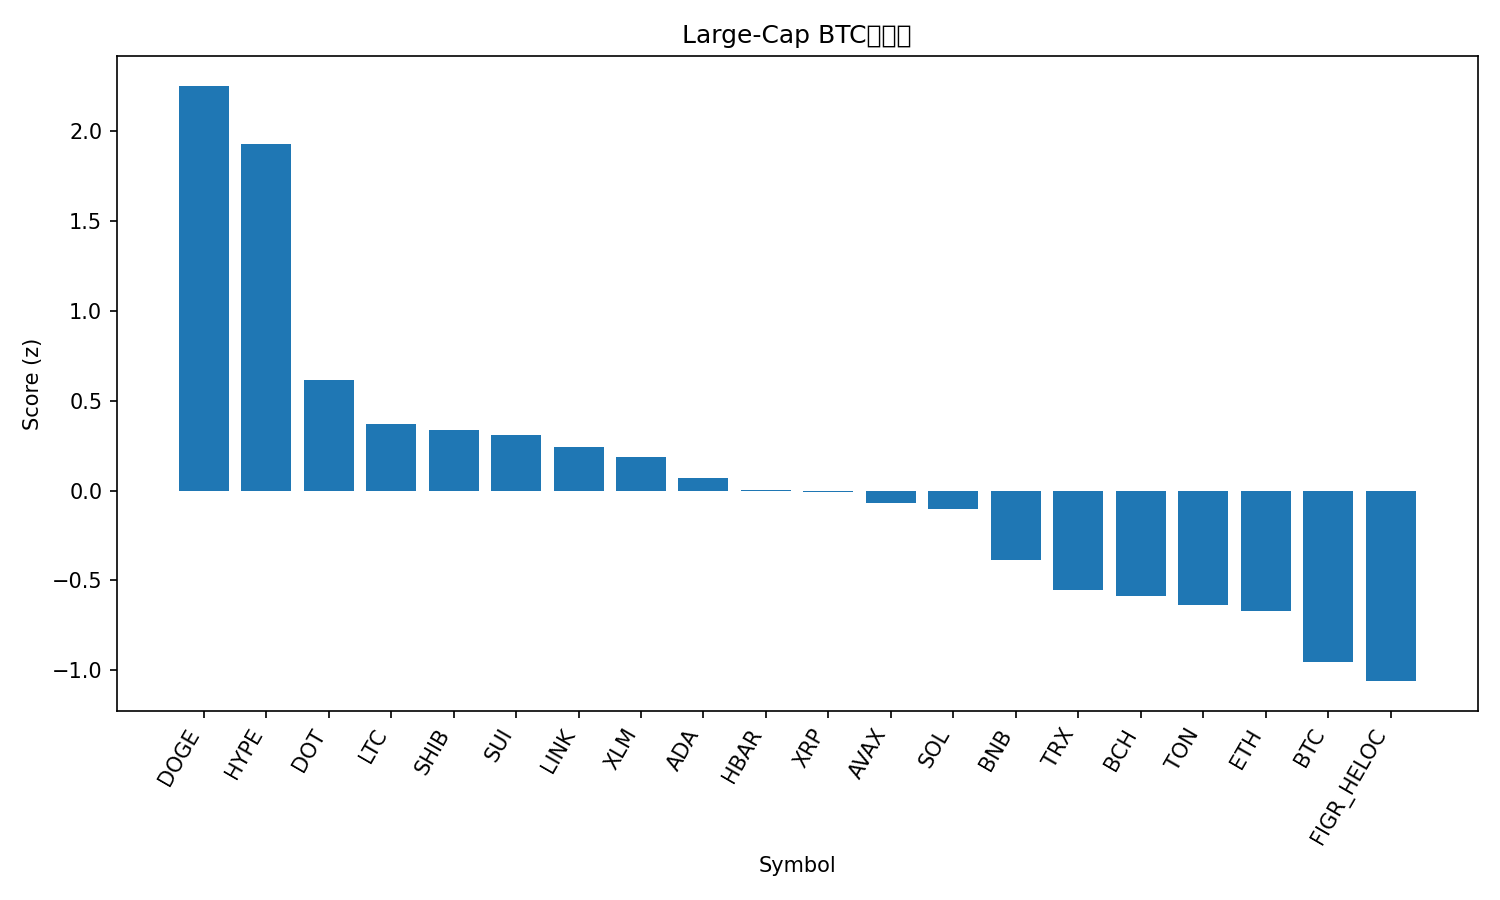

Data behind this chart, as committed beside it:
rank, name, symbol, price_btc, price_usd, pct_1h_btc, pct_24h_btc, pct_7d_btc, market_cap_rank, market_cap_usd, volume_usd, score
1, Dogecoin, DOGE, 2.09e-06, 0.2325, 1.357, 6.993, 6.516, 9, 35133344498, 2418307452, 2.25
2, Hyperliquid, HYPE, 0.0004396, 48.84, 1.604, 3.796, 6.336, 16, 13225474087, 232797600, 1.923
3, Polkadot, DOT, 3.656e-05, 4.06, 0.374, 4.984, 5.905, 34, 6187018971, 381039545, 0.6163
4, Litecoin, LTC, 0.001038, 115.2, 0.745, 1.803, 3.151, 28, 8791350161, 404333811, 0.3681
5, Shiba Inu, SHIB, 1.13095e-10, 1.256e-05, 0.8235, 1.447, 1.4, 31, 7407722386, 140406177, 0.3362
6, Sui, SUI, 3.081e-05, 3.42, 0.8079, 1.105, 3.036, 19, 12220193059, 661477451, 0.3084
7, Chainlink, LINK, 0.0002042, 22.68, 1, 0.9378, -5.047, 13, 15405328135, 523716326, 0.2396
8, Stellar, XLM, 3.28e-06, 0.3645, 0.7343, 1.292, 1.164, 22, 11563946224, 198917186, 0.1881
9, Cardano, ADA, 7.59e-06, 0.8431, 0.601, 1.426, 1.727, 11, 30849623218, 1110766079, 0.07181
10, Hedera, HBAR, 1.99e-06, 0.2214, 0.6424, 1.157, -0.1288, 25, 9412488892, 151275030, 0.004309
11, XRP, XRP, 2.606e-05, 2.89, 0.4124, 2.117, 1.913, 3, 172714195828, 4207625456, -0.009193
12, Avalanche, AVAX, 0.0002244, 24.92, 0.5185, 0.9079, 3.66, 23, 10539363743, 384483566, -0.06793
13, Solana, SOL, 0.001873, 208.1, 0.3462, 2.233, 0.8411, 6, 112973743987, 4842297815, -0.1023
14, BNB, BNB, 0.007955, 883.4, 0.2782, 1.454, -0.2193, 5, 123015514404, 1028645000, -0.3886
15, TRON, TRX, 2.98e-06, 0.3308, 0.3755, 0.8754, -5.3, 10, 31337665805, 1028052002, -0.5519
16, Bitcoin Cash, BCH, 0.005443, 604.5, 0.04651, 0.2407, 9.384, 20, 12048379035, 161003672, -0.588
17, Toncoin, TON, 2.794e-05, 3.1, 0.3336, 0.4639, -3.85, 30, 7969012559, 85400975, -0.6379
18, Ethereum, ETH, 0.03885, 4314, 0.3662, 0.004648, -4.884, 2, 521760117129, 16161039813, -0.6699
19, Bitcoin, BTC, 1.0, 111065, 0.0, 0.0, 0.0, 1, 2215972208785, 24650302289, -0.9537
20, Figure Heloc, FIGR_HELOC, 9.04e-06, 1.0, 0.0, -0.03633, -1.238, 18, 12312684309, 18860, -1.059
21, Cronos, CRO, 2.35e-06, 0.2613, 0.2295, -1.583, -8.994, 27, 8800180428, 68849057, -1.336
